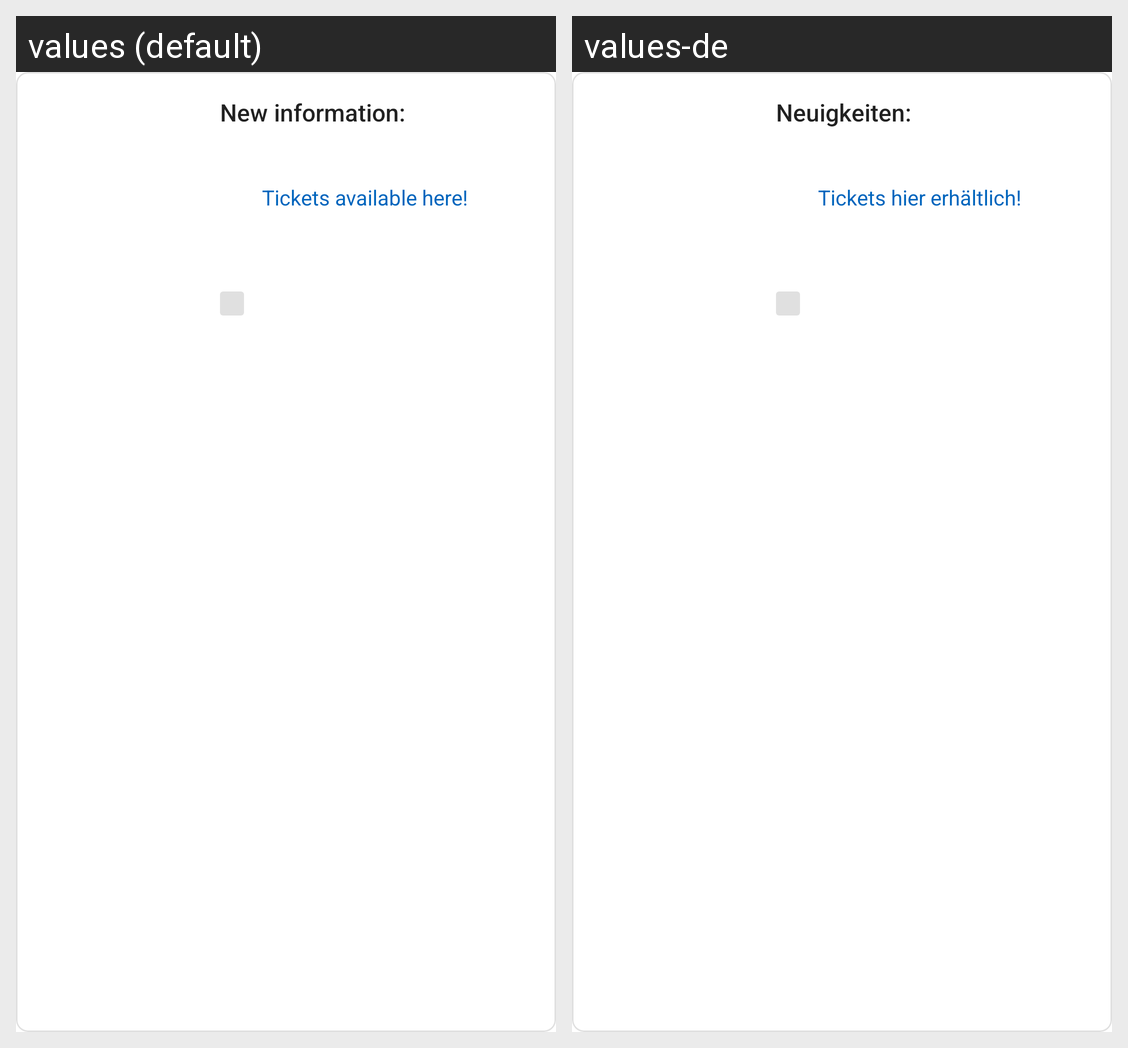

The same Android screen rendered under two of its app's locales, left to right. List the strings drawn on it with the default value and each locale's translation.
Android screen res/layout/card_news_film_item.xml rendered under 2 locales, left to right: values (default), values-de. Device: Nexus 5 (rendered at 1080×1920; each locale shown at half size, 540×960, under a caption strip naming it); theme AppTheme.
Strings drawn on this screen, with the default value and each locale's value (text and hints the layout hard-codes, and strings that could not be matched under every locale, appear in the picture but are not listed):

info_title
  values: New information:
  values-de: Neuigkeiten:

tickets_available_here
  values: Tickets available here!
  values-de: Tickets hier erhältlich!
